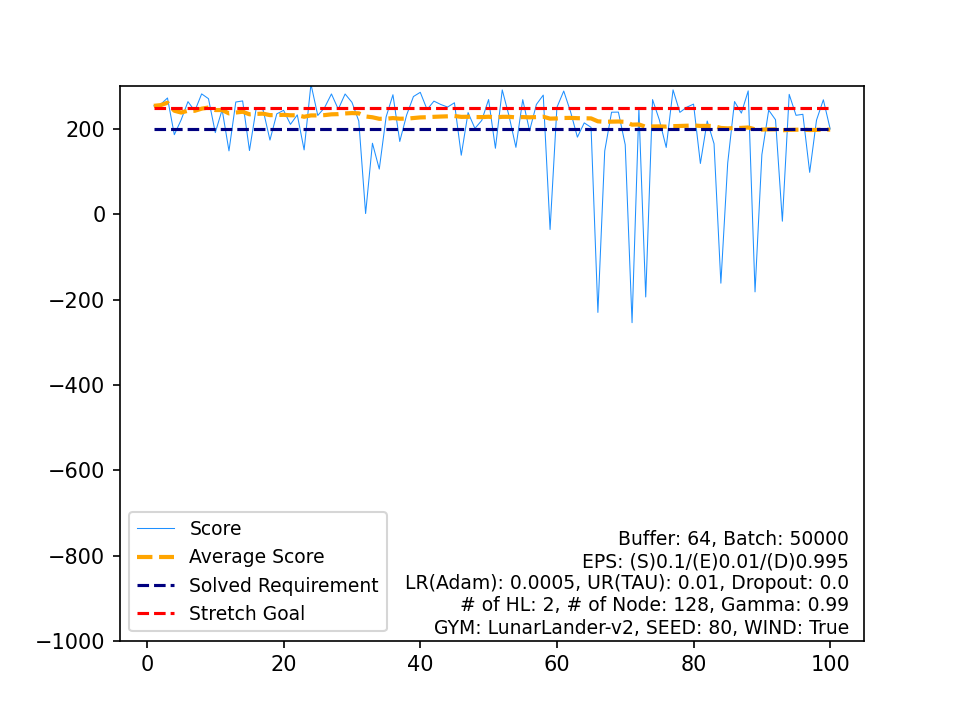

The table this chart was drawn from, first rows:
, Score, Average Score, Timestamp, Solved Requirement, Stretch Goal
0, 254.4, 254.4, 839, 200, 250
1, 257.7, 256.1, 237, 200, 250
2, 272.8, 261.7, 405, 200, 250
3, 186.8, 242.9, 356, 200, 250
4, 221.6, 238.7, 251, 200, 250
5, 264.2, 242.9, 295, 200, 250
6, 242.3, 242.9, 443, 200, 250
7, 282.4, 247.8, 322, 200, 250
8, 271.2, 250.4, 250, 200, 250
9, 191.7, 244.5, 937, 200, 250
10, 245.3, 244.6, 311, 200, 250
11, 148.8, 236.6, 999, 200, 250
12, 263.4, 238.7, 246, 200, 250
13, 265.9, 240.6, 244, 200, 250
14, 149.6, 234.6, 999, 200, 250
15, 250.2, 235.5, 332, 200, 250
16, 244.6, 236.1, 311, 200, 250
17, 174.2, 232.6, 999, 200, 250
18, 235.7, 232.8, 354, 200, 250
19, 243.9, 233.3, 406, 200, 250
20, 211, 232.3, 413, 200, 250
21, 233.2, 232.3, 262, 200, 250
22, 151.1, 228.8, 999, 200, 250
23, 305.3, 232, 246, 200, 250
24, 231.8, 232, 224, 200, 250
25, 250.4, 232.7, 282, 200, 250
26, 282.3, 234.5, 295, 200, 250
27, 246.6, 234.9, 398, 200, 250
28, 282.2, 236.6, 187, 200, 250
29, 262.7, 237.4, 280, 200, 250
30, 218.9, 236.8, 644, 200, 250
31, 1.871, 229.5, 96, 200, 250
32, 166.7, 227.6, 999, 200, 250
33, 106.2, 224, 999, 200, 250
34, 228.3, 224.2, 704, 200, 250
35, 280.4, 225.7, 198, 200, 250
36, 170.9, 224.2, 376, 200, 250
37, 232.7, 224.5, 258, 200, 250
38, 276.2, 225.8, 230, 200, 250
39, 286.1, 227.3, 219, 200, 250
40, 245.8, 227.7, 331, 200, 250
41, 265.4, 228.6, 480, 200, 250
42, 257.6, 229.3, 436, 200, 250
43, 251.5, 229.8, 302, 200, 250
44, 261.6, 230.5, 448, 200, 250
45, 138.6, 228.5, 999, 200, 250
46, 238.5, 228.7, 193, 200, 250
47, 201.5, 228.2, 222, 200, 250
48, 220.3, 228, 563, 200, 250
49, 269.2, 228.8, 316, 200, 250
50, 154.9, 227.4, 290, 200, 250
51, 291.7, 228.6, 412, 200, 250
52, 230.4, 228.7, 224, 200, 250
53, 157.1, 227.3, 591, 200, 250
54, 268.9, 228.1, 231, 200, 250
55, 195.8, 227.5, 999, 200, 250
56, 257.7, 228, 228, 200, 250
57, 279.6, 228.9, 298, 200, 250
58, -35.56, 224.4, 259, 200, 250
59, 250.8, 224.9, 263, 200, 250
... 40 more rows
